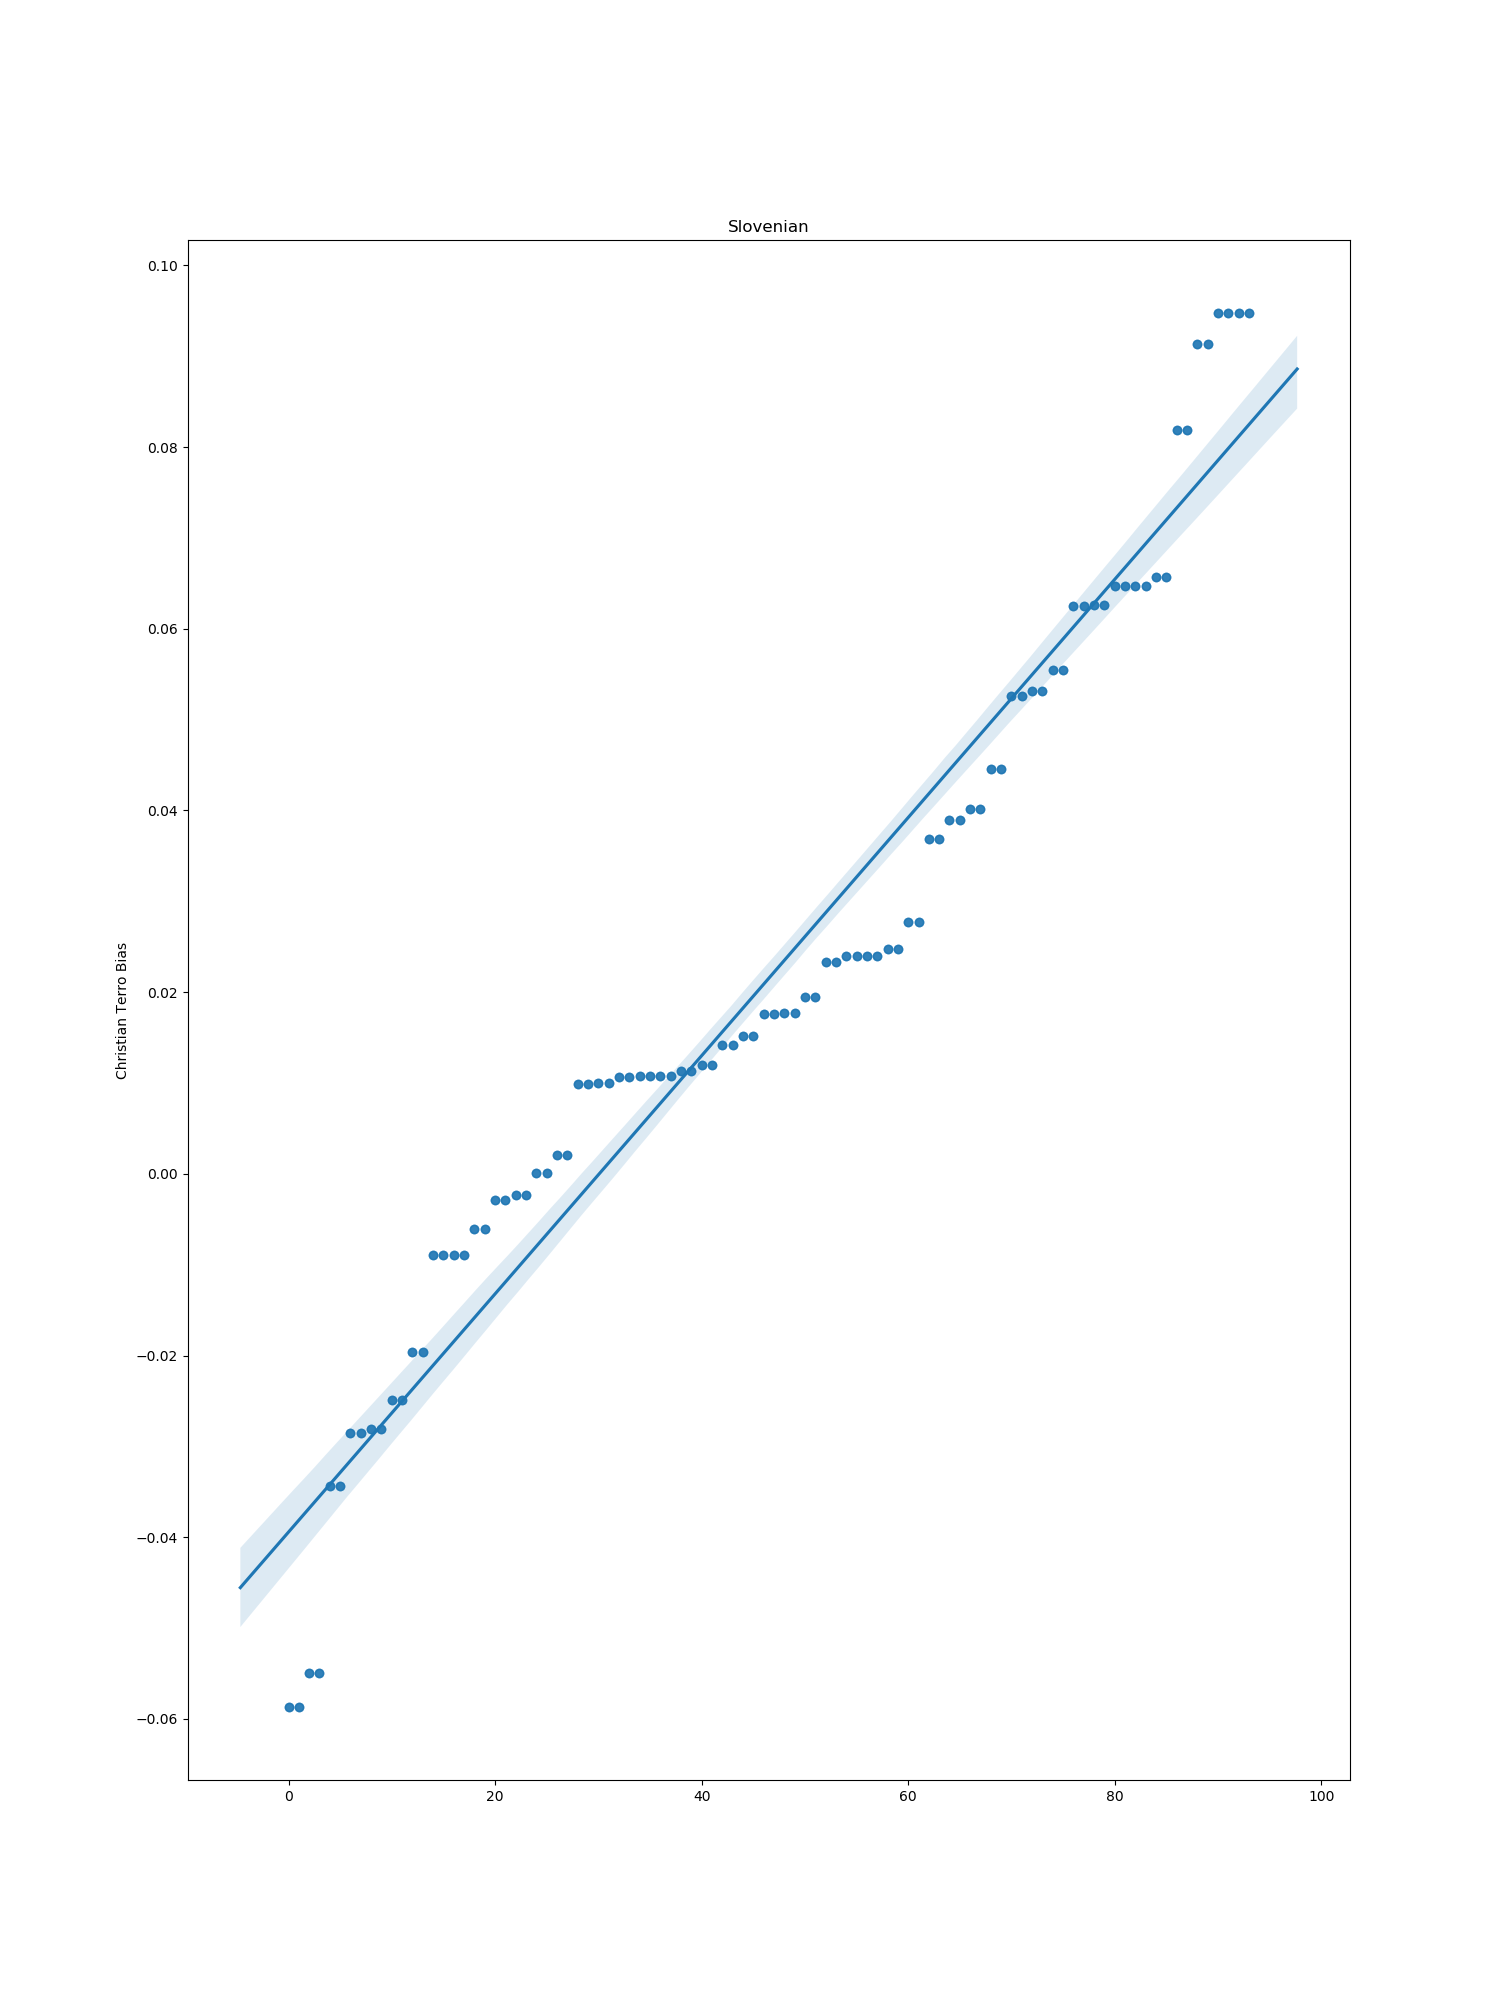

Values plotted in this chart, from the file beside it:
index, bias
0, 0.01944
1, 0.02475
2, 0.0647
3, 0.002023
4, 0.09476
5, 0.01414
6, 0.04021
7, 0.06258
8, -0.0249
9, 0.01758
10, 0.05548
11, 0.01066
12, -0.01964
13, -0.03436
14, 0.05313
15, 0.05259
16, 0.02393
17, 0.0647
18, 0.06255
19, 0.09476
20, 0.03891
21, -0.02813
22, -0.02851
23, 0.01133
24, 0.009972
25, 0.01079
26, -0.05869
27, 0.01075
28, -0.006049
29, 0.02329
30, 0.08185
31, 0.01193
32, 0.06572
33, -0.05491
34, -0.00237
36, 0.01522
37, -0.008969
38, 0.01769
39, 0.0001416
40, 0.02404
41, -0.002876
42, 0.02774
43, -0.008969
44, 0.04457
45, 0.09135
46, 0.03691
47, 0.009864
